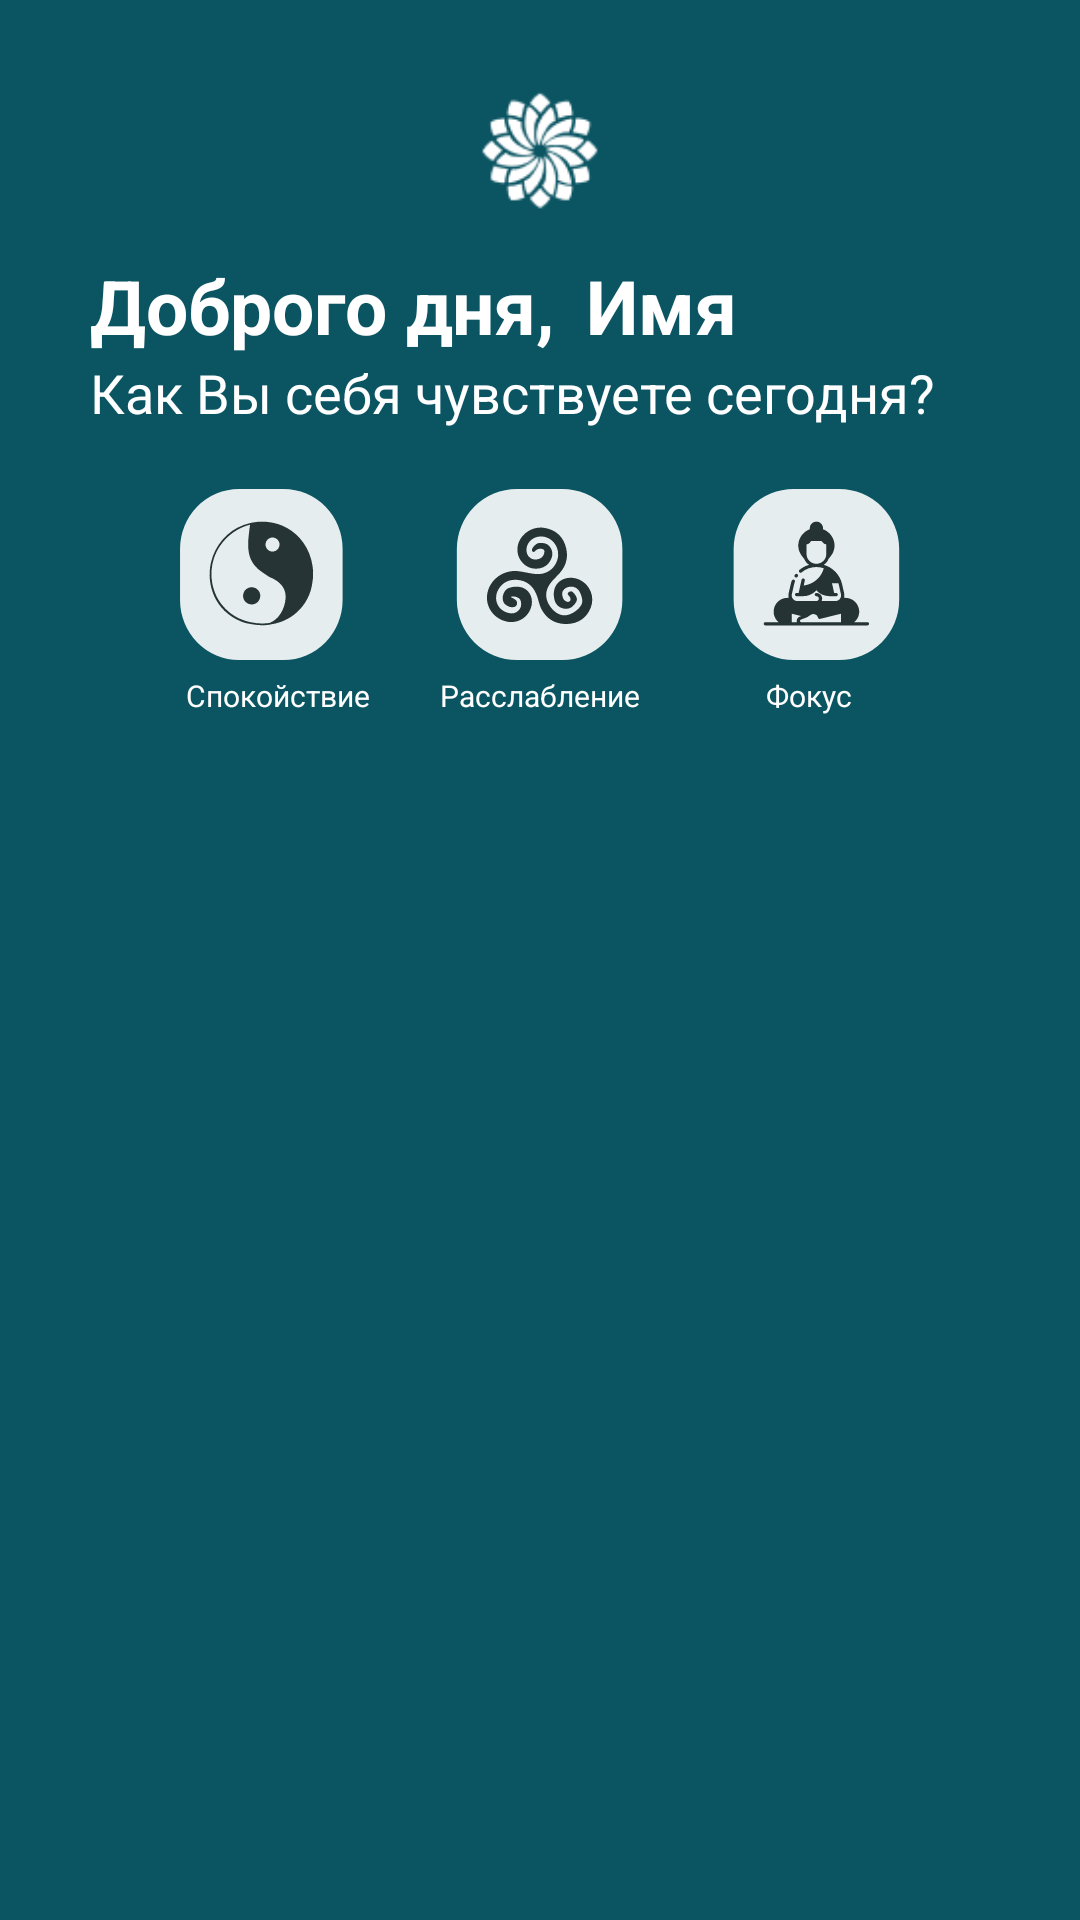

Android layout source for this screen:
<!-- AndroidManifest.xml: application theme Theme.Evo -->
<!-- res/layout/fragment_main.xml -->
<?xml version="1.0" encoding="utf-8"?>
<LinearLayout xmlns:android="http://schemas.android.com/apk/res/android"
    xmlns:tools="http://schemas.android.com/tools"
    android:layout_width="match_parent"
    android:layout_height="match_parent"
    android:background="#0B5563"
    tools:context="kg.evoschool.MainFragment">

    <LinearLayout
        android:layout_width="match_parent"
        android:layout_height="wrap_content"
        android:orientation="vertical"
        android:padding="30dp">

        <ImageView
            android:id="@+id/logo"
            android:layout_width="40dp"
            android:layout_height="40dp"
            android:layout_gravity="center"
            android:src="@drawable/logo" />

        <LinearLayout
            android:layout_width="wrap_content"
            android:layout_height="wrap_content"
            android:layout_marginTop="15dp"
            android:orientation="horizontal">

            <TextView
                android:layout_width="wrap_content"
                android:layout_height="wrap_content"
                android:layout_gravity="start"
                android:text="@string/good_afternoon"
                android:textColor="#FFFFFF"
                android:textSize="25sp"
                android:textStyle="bold"
                tools:ignore="MissingConstraints" />

            <TextView
                android:id="@+id/text_name_SP"
                android:layout_width="wrap_content"
                android:layout_height="wrap_content"
                android:layout_gravity="start"
                android:layout_marginLeft="4dp"
                android:text=" Имя"
                android:textColor="#FFFFFF"
                android:textSize="25sp"
                android:textStyle="bold"
                tools:ignore="MissingConstraints" />
        </LinearLayout>

        <TextView
            android:layout_width="wrap_content"
            android:layout_height="wrap_content"
            android:layout_gravity="start"
            android:text="@string/how_do_you_feel"
            android:textColor="#FFFFFF"
            android:textSize="18sp"
            tools:ignore="MissingConstraints" />

        <RelativeLayout
            android:layout_width="match_parent"
            android:layout_height="wrap_content"
            android:layout_margin="20dp"
            android:orientation="horizontal">

            <ImageView
                android:id="@+id/calm"
                android:layout_width="55dp"
                android:layout_height="57dp"
                android:layout_marginStart="10dp"
                android:layout_marginEnd="30dp"
                android:background="@drawable/ic_status_calm" />

            <TextView
                android:id="@+id/text_calm"
                android:layout_width="wrap_content"
                android:layout_height="wrap_content"
                android:layout_below="@+id/calm"
                android:layout_marginStart="12dp"
                android:layout_marginTop="5dp"
                android:text="@string/calm"
                android:textColor="#FFFFFF"
                android:textSize="10sp"
                tools:ignore="SmallSp" />

            <ImageView
                android:id="@+id/relax"
                android:layout_width="wrap_content"
                android:layout_height="wrap_content"
                android:layout_centerHorizontal="true"
                android:layout_marginEnd="30dp"
                android:background="@drawable/ic_status_relax" />

            <TextView
                android:id="@+id/text_relax"
                android:layout_width="wrap_content"
                android:layout_height="wrap_content"
                android:layout_below="@+id/relax"
                android:layout_centerHorizontal="true"
                android:layout_marginTop="5dp"
                android:text="@string/relax"
                android:textColor="#FFFFFF"
                android:textSize="10sp"
                tools:ignore="SmallSp" />

            <ImageView
                android:id="@+id/focus"
                android:layout_width="wrap_content"
                android:layout_height="wrap_content"
                android:layout_alignParentEnd="true"
                android:layout_marginEnd="10dp"
                android:background="@drawable/ic_status_focus" />

            <TextView
                android:id="@+id/text_focus"
                android:layout_width="wrap_content"
                android:layout_height="wrap_content"
                android:layout_below="@+id/focus"
                android:layout_alignParentEnd="true"
                android:layout_marginTop="5dp"
                android:layout_marginEnd="26dp"
                android:text="@string/focus"
                android:textColor="#FFFFFF"
                android:textSize="10sp"
                tools:ignore="SmallSp" />
        </RelativeLayout>

        <androidx.recyclerview.widget.RecyclerView
            android:id="@+id/listItemRecyclerView"
            android:layout_width="match_parent"
            android:layout_height="wrap_content"
            tools:listitem="@layout/activity_main_list_item" />
    </LinearLayout>
</LinearLayout>
<!-- res/layout/activity_main_list_item.xml (included above) -->
<?xml version="1.0" encoding="utf-8"?>
<androidx.cardview.widget.CardView xmlns:android="http://schemas.android.com/apk/res/android"
    xmlns:app="http://schemas.android.com/apk/res-auto"
    android:id="@+id/cardView"
    android:layout_width="match_parent"
    android:layout_height="wrap_content"
    android:layout_marginBottom="10dp"
    app:cardCornerRadius="20dp">

    <RelativeLayout
        android:layout_width="match_parent"
        android:layout_height="wrap_content"
        android:background="@drawable/rounded_corner"
        android:padding="15dp">

        <TextView
            android:id="@+id/title_textView"
            android:layout_width="200dp"
            android:layout_height="wrap_content"
            android:text="@string/body_of_light"
            android:textColor="#000000"
            android:textSize="23sp"
            android:textStyle="bold" />

        <TextView
            android:id="@+id/desc_textView"
            android:layout_width="200dp"
            android:layout_height="wrap_content"
            android:layout_alignBottom="@id/title_textView"
            android:layout_marginBottom="-50dp"
            android:text="@string/personal_development"
            android:textColor="#000000"
            android:textSize="13sp" />

        <ImageView
            android:id="@+id/imageView"
            android:layout_width="112dp"
            android:layout_height="112dp"
            android:layout_alignParentEnd="true"
            android:layout_centerVertical="true"
            android:src="@drawable/card_1" />

        <com.google.android.material.button.MaterialButton
            android:id="@+id/next_1"
            style="@style/Widget.MaterialComponents.Button.TextButton.Icon"
            android:layout_width="wrap_content"
            android:layout_height="wrap_content"
            android:layout_alignTop="@id/desc_textView"
            android:layout_marginTop="50dp"
            android:backgroundTint="#253334"
            android:onClick="enter_in_sound_playlist"
            android:clickable="false"
            android:paddingStart="20dp"
            android:paddingEnd="20dp"
            android:text="@string/start"
            android:textAllCaps="false"
            android:textColor="#fcfcfc"
            android:textSize="15sp"
            app:cornerRadius="10dp"
            app:icon="@drawable/ic_button_start"
            app:iconGravity="textEnd"
            app:iconPadding="16dp"
            app:iconTint="@color/white" />
    </RelativeLayout>
</androidx.cardview.widget.CardView>
<!-- resources referenced by this layout -->
<resources>
  <color name="white">#FFFFFFFF</color>
  <!-- drawable card_1: png bitmap (drawable, 14868 bytes) -->
  <!-- drawable ic_button_start (drawable) -->
  <vector xmlns:android="http://schemas.android.com/apk/res/android"
      android:width="16dp"
      android:height="17dp"
      android:viewportWidth="16"
      android:viewportHeight="17">
    <path
        android:pathData="M8,0.6235C3.5885,0.6235 0,4.2018 0,8.6C0,12.9981 3.5885,16.5765 8,16.5765C12.4115,16.5765 16,12.9981 16,8.6C16,4.2018 12.4115,0.6235 8,0.6235ZM11.1803,8.8794L6.5137,11.8706C6.459,11.906 6.3958,11.9235 6.3333,11.9235C6.2787,11.9235 6.2233,11.9099 6.1738,11.883C6.0664,11.8245 6,11.7129 6,11.5912V5.6088C6,5.4871 6.0664,5.3754 6.1738,5.317C6.2793,5.2593 6.4115,5.2628 6.5137,5.3294L11.1803,8.3205C11.2754,8.3815 11.3333,8.487 11.3333,8.6C11.3333,8.7129 11.2754,8.8184 11.1803,8.8794Z"
        android:fillColor="#ffffff"/>
  </vector>
  <!-- drawable ic_status_calm: vector/xml drawable (drawable, 4143 chars, omitted) -->
  <!-- drawable ic_status_focus: vector/xml drawable (drawable, 4075 chars, omitted) -->
  <!-- drawable ic_status_relax: vector/xml drawable (drawable, 4342 chars, omitted) -->
  <!-- drawable logo: png bitmap (drawable, 2710 bytes) -->
  <!-- drawable rounded_corner (drawable) -->
  <?xml version="1.0" encoding="utf-8"?>
  <shape xmlns:android="http://schemas.android.com/apk/res/android"
      android:shape="rectangle">
      <solid android:color="#F7F3F0" />
      <corners android:radius="20dp" />
  </shape>
  <string name="body_of_light">Тело света</string>
  <string name="calm">Спокойствие</string>
  <string name="focus">Фокус</string>
  <string name="good_afternoon">Доброго дня,</string>
  <string name="how_do_you_feel">Как Вы себя чувствуете сегодня?</string>
  <string name="personal_development">Развитие личности через развитие знергетического поля.</string>
  <string name="relax">Расслабление</string>
  <string name="start">начать</string>
  <style name="Theme.Evo" parent="Theme.MaterialComponents.DayNight.NoActionBar">
          
          <item name="colorPrimary">@color/purple_500</item>
          <item name="colorPrimaryVariant">@color/purple_700</item>
          <item name="colorOnPrimary">@color/white</item>
          
          <item name="colorSecondary">@color/teal_200</item>
          <item name="colorSecondaryVariant">@color/teal_700</item>
          <item name="colorOnSecondary">@color/black</item>
          
          <item name="android:statusBarColor" tools:targetApi="l">?attr/colorPrimaryVariant</item>
          
      </style>
  <color name="purple_500">#FFFFFFFF</color>
  <color name="purple_700">#253334</color>
  <color name="teal_200">#FF03DAC5</color>
  <color name="teal_700">#FF018786</color>
  <color name="black">#FF000000</color>
</resources>
